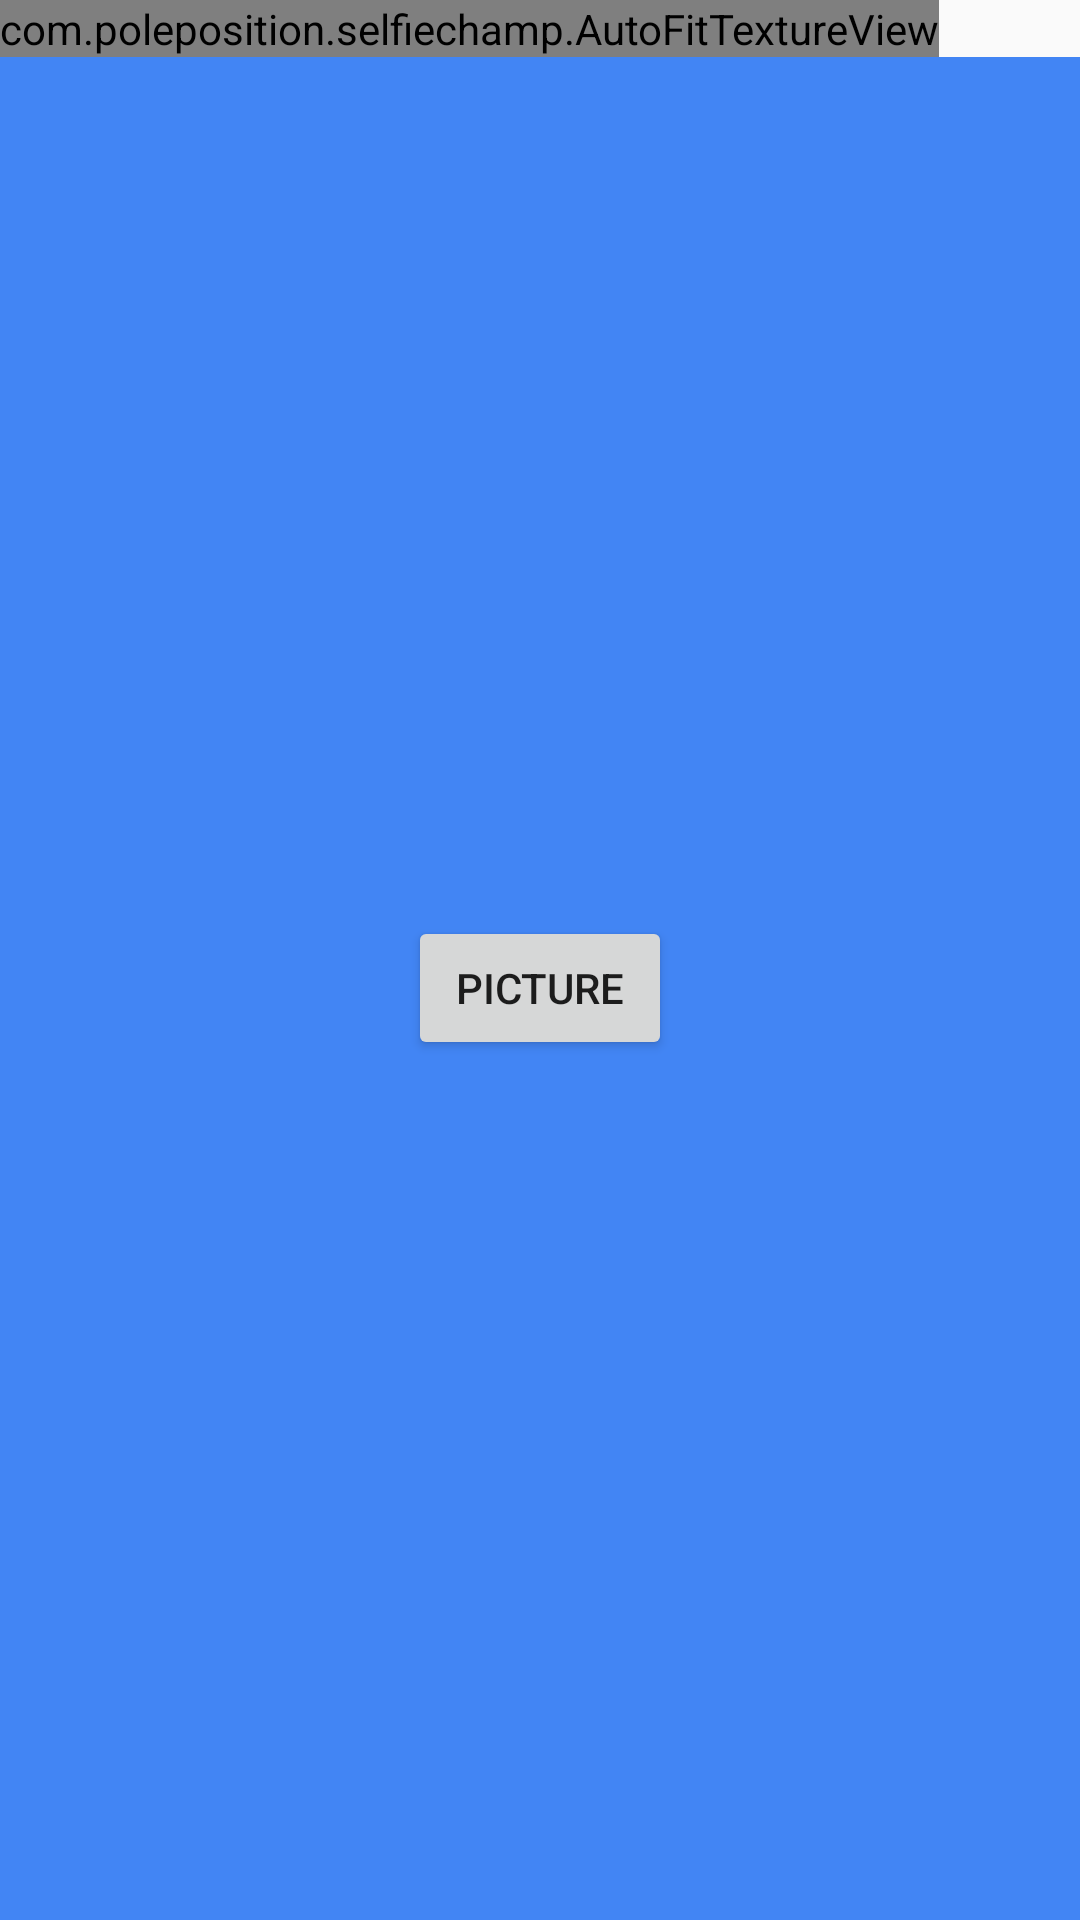

The Android layout XML behind this screen, and the referenced resources:
<!-- AndroidManifest.xml: application theme MaterialTheme -->
<!-- res/layout/fragment_camera.xml -->
<?xml version="1.0" encoding="utf-8"?>
<RelativeLayout xmlns:android="http://schemas.android.com/apk/res/android"
    android:layout_width="match_parent"
    android:layout_height="match_parent">

    <com.poleposition.selfiechamp.AutoFitTextureView
        android:id="@+id/texture"
        android:layout_width="wrap_content"
        android:layout_height="wrap_content"
        android:layout_alignParentStart="true"
        android:layout_alignParentTop="true" />

    <FrameLayout
        android:layout_width="match_parent"
        android:layout_height="wrap_content"
        android:layout_alignParentBottom="true"
        android:layout_alignParentStart="true"
        android:layout_below="@id/texture"
        android:background="#4285f4">

        <Button
            android:id="@+id/picture"
            android:layout_width="wrap_content"
            android:layout_height="wrap_content"
            android:layout_gravity="center"
            android:text="Picture" />

        <ImageButton
            android:id="@+id/info"
            android:contentDescription="Info"
            style="@android:style/Widget.Material.Light.Button.Borderless"
            android:layout_width="wrap_content"
            android:layout_height="wrap_content"
            android:layout_gravity="center_vertical|right"
            android:padding="20dp"
            android:src="@drawable/ic_action_info" />

    </FrameLayout>

</RelativeLayout>
<!-- resources referenced by this layout -->
<resources>
  <style name="MaterialTheme" parent="android:Theme.Material.Light.NoActionBar.Fullscreen">
          
          </style>
</resources>
